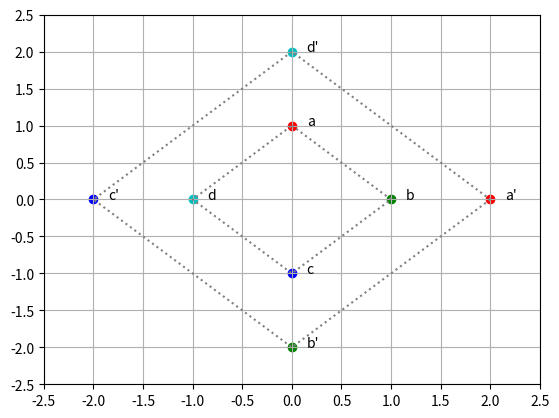

Recreate this plot in Python.
import matplotlib.pyplot as plt
import numpy as np
import string

a, b, c, d = (0, 1, 0), (1, 0, 1), (0, -1, 2), (-1, 0, 3)
A = np.array([a, b, c, d])
T_s = np.array([[2, 0, 0], [0, 2, 0], [0, 0, 1]])
T_r = np.array([[0, 1, 0], [-1, 0, 0], [0, 0, 1]])
T = T_s @ T_r

color_lut = 'rgbc'
fig = plt.figure()
ax = plt.gca()
xs = []
ys = []
xs_comb = []
ys_comb = []
for row in A:
    output_row = T @ row
    x, y, i = row
    x_comb, y_comb, i_comb = output_row
    xs.append(x)
    ys.append(y)
    xs_comb.append(x_comb)
    ys_comb.append(y_comb)
    i, i_comb = int(i), int(i_comb) # convert float to int for indexing
    c, c_comb = color_lut[i], color_lut[i_comb] # these are the same but, its good to be explicit
    letter, letter_comb = string.ascii_letters[i], string.ascii_letters[i_comb]
    plt.scatter(x, y, color=c)
    plt.scatter(x_comb, y_comb, color=c_comb)
    plt.text(x + 0.15 , y, f"{letter}")
    plt.text(x_comb + 0.15, y_comb, f"{letter_comb}'")

xs.append(xs[0])
ys.append(ys[0])
xs_comb.append(xs_comb[0])
ys_comb.append(ys_comb[0])
plt.plot(xs, ys, color="gray", linestyle='dotted')
plt.plot(xs_comb, ys_comb, color="gray", linestyle='dotted')
ax.set_xticks(np.arange(-2.5, 3, 0.5))
ax.set_yticks(np.arange(-2.5, 3, 0.5))
plt.grid()
plt.show()
